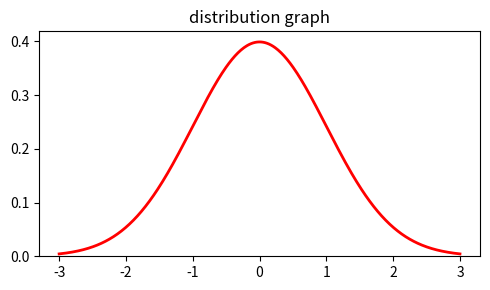

Generate this figure with matplotlib:
import numpy as np
import matplotlib.pyplot as plt
from scipy.stats import norm

# -------------------------------------------------
# 1.  data
mu, sigma = 0, 1
x = np.linspace(-3, 3, 400)
y = norm.pdf(x, loc=mu, scale=sigma)

# -------------------------------------------------
# 2.  figure / axes
fig, ax = plt.subplots(figsize=(5, 3))
ax.plot(x, y, color='red', lw=2, label=r'$H_0$ distribution')
ax.set_title(r'distribution graph')
#ax.set_xticks([0, 0.3, 0.5, 0.7, 0.8, 1])
#ax.set_xticklabels(['0', 'lo', '0.5', 'hi', 'T', '1'])
ax.set_ylim(0, None)
fig.tight_layout()

plt.show()